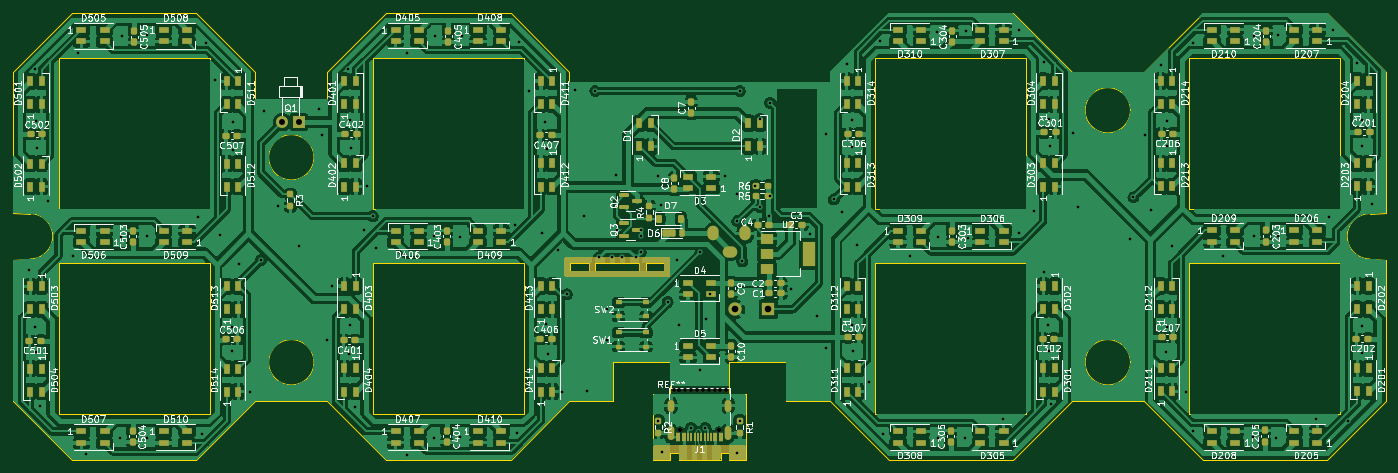
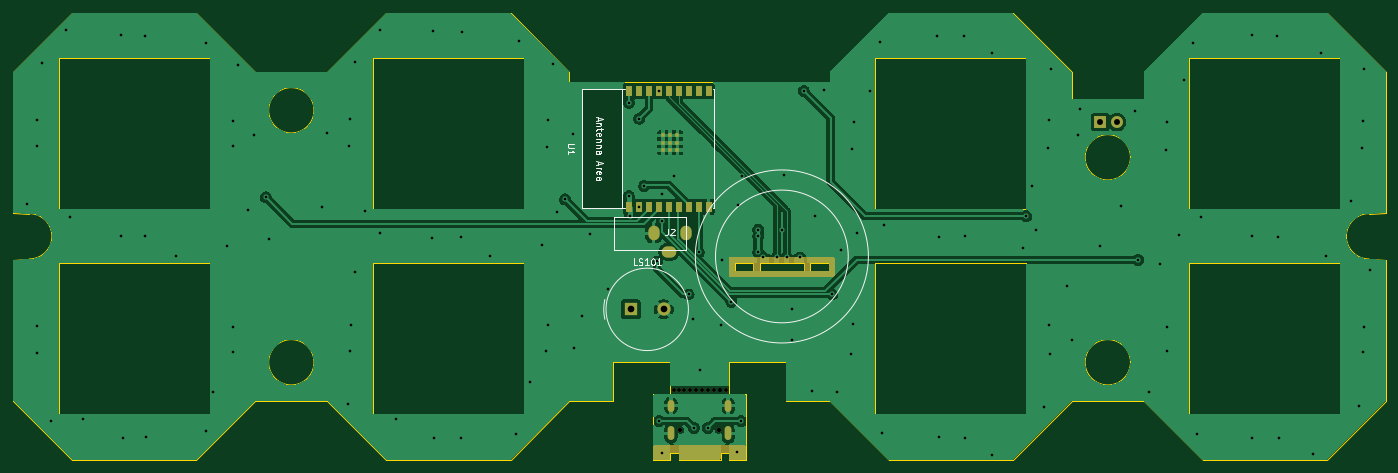
Circuit board: 11 layer files. Board 207.5 x 67.6 mm.
- bottom_copper: gaming-clock-B_Cu.gbr (98415 bytes)
- bottom_mask: gaming-clock-B_Mask.gbr (4316 bytes)
- paste: gaming-clock-B_Paste.gbr (1261 bytes)
- bottom_silk: gaming-clock-B_Silkscreen.gbr (10304 bytes)
- outline: gaming-clock-Edge_Cuts.gbr (6322 bytes)
- top_copper: gaming-clock-F_Cu.gbr (492827 bytes)
- top_mask: gaming-clock-F_Mask.gbr (17944 bytes)
- paste: gaming-clock-F_Paste.gbr (14908 bytes)
- top_silk: gaming-clock-F_Silkscreen.gbr (299339 bytes)
- drill: gaming-clock-NPTH.drl (597 bytes)
- drill: gaming-clock-PTH.drl (3403 bytes)

=== bottom_copper: gaming-clock-B_Cu.gbr (98415 bytes, source omitted) ===
=== bottom_mask: gaming-clock-B_Mask.gbr ===
%TF.GenerationSoftware,KiCad,Pcbnew,7.0.1*%
%TF.CreationDate,2023-07-22T19:51:59+09:00*%
%TF.ProjectId,gaming-clock,67616d69-6e67-42d6-936c-6f636b2e6b69,rev?*%
%TF.SameCoordinates,Original*%
%TF.FileFunction,Soldermask,Bot*%
%TF.FilePolarity,Negative*%
%FSLAX46Y46*%
G04 Gerber Fmt 4.6, Leading zero omitted, Abs format (unit mm)*
G04 Created by KiCad (PCBNEW 7.0.1) date 2023-07-22 19:51:59*
%MOMM*%
%LPD*%
G01*
G04 APERTURE LIST*
%ADD10C,0.600000*%
%ADD11C,0.100000*%
%ADD12O,1.000000X1.800000*%
%ADD13O,1.000000X2.100000*%
%ADD14C,0.650000*%
%ADD15R,1.800000X1.800000*%
%ADD16C,1.800000*%
%ADD17R,2.000000X2.000000*%
%ADD18C,2.000000*%
%ADD19O,2.200000X1.700000*%
%ADD20O,1.700000X2.200000*%
%ADD21R,0.900000X1.500000*%
%ADD22R,0.700000X0.700000*%
G04 APERTURE END LIST*
D10*
%TO.C,REF\u002A\u002A*%
X166878000Y-116967000D03*
D11*
X167767000Y-116967000D03*
D10*
X168656000Y-116967000D03*
X169545000Y-116967000D03*
X170434000Y-116967000D03*
X171323000Y-116967000D03*
X172212000Y-116967000D03*
X173101000Y-116967000D03*
X173944000Y-116967000D03*
X174752000Y-116967000D03*
%TD*%
D12*
%TO.C,J1*%
X166495000Y-119321000D03*
D13*
X166495000Y-123521000D03*
X175135000Y-123521000D03*
D12*
X175135000Y-119321000D03*
D14*
X167925000Y-123001000D03*
X173705000Y-123001000D03*
%TD*%
D15*
%TO.C,Q1*%
X110236000Y-76454000D03*
D16*
X107696000Y-76454000D03*
%TD*%
D17*
%TO.C,LS101*%
X181229000Y-104775000D03*
D18*
X176229000Y-104775000D03*
%TD*%
D19*
%TO.C,J2*%
X175439500Y-96076000D03*
D20*
X172839500Y-93276000D03*
X177739500Y-93276000D03*
%TD*%
D21*
%TO.C,U1*%
X181462000Y-89268000D03*
X179962000Y-89268000D03*
X178462000Y-89268000D03*
X176962000Y-89268000D03*
X175462000Y-89268000D03*
X173962000Y-89268000D03*
X172462000Y-89268000D03*
X170962000Y-89268000D03*
X169462000Y-89268000D03*
X169462000Y-71768000D03*
X170962000Y-71768000D03*
X172462000Y-71768000D03*
X173962000Y-71768000D03*
X175462000Y-71768000D03*
X176962000Y-71768000D03*
X178462000Y-71768000D03*
X179962000Y-71768000D03*
X181462000Y-71768000D03*
D22*
X174162000Y-80658000D03*
X175262000Y-80658000D03*
X176362000Y-80658000D03*
X174162000Y-79608000D03*
X175262000Y-79608000D03*
X176362000Y-79608000D03*
X174162000Y-78458000D03*
X175262000Y-78458000D03*
X176362000Y-78458000D03*
%TD*%
G36*
X177738000Y-125365613D02*
G01*
X177783387Y-125411000D01*
X177800000Y-125473000D01*
X177800000Y-127384000D01*
X177783387Y-127446000D01*
X177738000Y-127491387D01*
X177676000Y-127508000D01*
X175384000Y-127508000D01*
X175322000Y-127491387D01*
X175276613Y-127446000D01*
X175260000Y-127384000D01*
X175260000Y-126492000D01*
X173990000Y-126492000D01*
X173990000Y-127384000D01*
X173973387Y-127446000D01*
X173928000Y-127491387D01*
X173866000Y-127508000D01*
X167764000Y-127508000D01*
X167702000Y-127491387D01*
X167656613Y-127446000D01*
X167640000Y-127384000D01*
X167640000Y-126492000D01*
X166370000Y-126492000D01*
X166370000Y-127384000D01*
X166353387Y-127446000D01*
X166308000Y-127491387D01*
X166246000Y-127508000D01*
X163954000Y-127508000D01*
X163892000Y-127491387D01*
X163846613Y-127446000D01*
X163830000Y-127384000D01*
X163830000Y-125473000D01*
X163846613Y-125411000D01*
X163892000Y-125365613D01*
X163954000Y-125349000D01*
X177676000Y-125349000D01*
X177738000Y-125365613D01*
G37*
G36*
X166308000Y-96917613D02*
G01*
X166353387Y-96963000D01*
X166370000Y-97025000D01*
X166370000Y-99698000D01*
X166353387Y-99760000D01*
X166308000Y-99805387D01*
X166246000Y-99822000D01*
X150492000Y-99822000D01*
X150430000Y-99805387D01*
X150384613Y-99760000D01*
X150368000Y-99698000D01*
X150368000Y-97790000D01*
X151257000Y-97790000D01*
X151257000Y-98933000D01*
X154051000Y-98933000D01*
X154051000Y-97790000D01*
X155067000Y-97790000D01*
X155067000Y-98933000D01*
X161671000Y-98933000D01*
X161671000Y-97790000D01*
X162687000Y-97790000D01*
X162687000Y-98933000D01*
X165481000Y-98933000D01*
X165481000Y-97790000D01*
X162687000Y-97790000D01*
X161671000Y-97790000D01*
X155067000Y-97790000D01*
X154051000Y-97790000D01*
X151257000Y-97790000D01*
X150368000Y-97790000D01*
X150368000Y-97025000D01*
X150384613Y-96963000D01*
X150430000Y-96917613D01*
X150492000Y-96901000D01*
X166246000Y-96901000D01*
X166308000Y-96917613D01*
G37*
M02*

=== paste: gaming-clock-B_Paste.gbr ===
%TF.GenerationSoftware,KiCad,Pcbnew,7.0.1*%
%TF.CreationDate,2023-07-22T19:51:59+09:00*%
%TF.ProjectId,gaming-clock,67616d69-6e67-42d6-936c-6f636b2e6b69,rev?*%
%TF.SameCoordinates,Original*%
%TF.FileFunction,Paste,Bot*%
%TF.FilePolarity,Positive*%
%FSLAX46Y46*%
G04 Gerber Fmt 4.6, Leading zero omitted, Abs format (unit mm)*
G04 Created by KiCad (PCBNEW 7.0.1) date 2023-07-22 19:51:59*
%MOMM*%
%LPD*%
G01*
G04 APERTURE LIST*
%ADD10R,0.900000X1.500000*%
%ADD11R,0.700000X0.700000*%
G04 APERTURE END LIST*
D10*
%TO.C,U1*%
X181462000Y-89268000D03*
X179962000Y-89268000D03*
X178462000Y-89268000D03*
X176962000Y-89268000D03*
X175462000Y-89268000D03*
X173962000Y-89268000D03*
X172462000Y-89268000D03*
X170962000Y-89268000D03*
X169462000Y-89268000D03*
X169462000Y-71768000D03*
X170962000Y-71768000D03*
X172462000Y-71768000D03*
X173962000Y-71768000D03*
X175462000Y-71768000D03*
X176962000Y-71768000D03*
X178462000Y-71768000D03*
X179962000Y-71768000D03*
X181462000Y-71768000D03*
D11*
X174162000Y-80658000D03*
X175262000Y-80658000D03*
X176362000Y-80658000D03*
X174162000Y-79608000D03*
X175262000Y-79608000D03*
X176362000Y-79608000D03*
X174162000Y-78458000D03*
X175262000Y-78458000D03*
X176362000Y-78458000D03*
%TD*%
M02*

=== bottom_silk: gaming-clock-B_Silkscreen.gbr (10304 bytes, source omitted) ===
=== outline: gaming-clock-Edge_Cuts.gbr ===
%TF.GenerationSoftware,KiCad,Pcbnew,7.0.1*%
%TF.CreationDate,2023-07-22T19:51:59+09:00*%
%TF.ProjectId,gaming-clock,67616d69-6e67-42d6-936c-6f636b2e6b69,rev?*%
%TF.SameCoordinates,Original*%
%TF.FileFunction,Profile,NP*%
%FSLAX46Y46*%
G04 Gerber Fmt 4.6, Leading zero omitted, Abs format (unit mm)*
G04 Created by KiCad (PCBNEW 7.0.1) date 2023-07-22 19:51:59*
%MOMM*%
%LPD*%
G01*
G04 APERTURE LIST*
%TA.AperFunction,Profile*%
%ADD10C,0.100000*%
%TD*%
G04 APERTURE END LIST*
D10*
X177800000Y-117602000D02*
X175260000Y-117602000D01*
X163830000Y-117602000D02*
X166370000Y-117602000D01*
X162687000Y-97790000D02*
X165481000Y-97790000D01*
X165481000Y-98933000D01*
X162687000Y-98933000D01*
X162687000Y-97790000D01*
X151257000Y-97790000D02*
X154051000Y-97790000D01*
X154051000Y-98933000D01*
X151257000Y-98933000D01*
X151257000Y-97790000D01*
X155067000Y-97790000D02*
X161671000Y-97790000D01*
X161671000Y-98933000D01*
X155067000Y-98933000D01*
X155067000Y-97790000D01*
X167640000Y-127508000D02*
X167640000Y-126492000D01*
X173990000Y-127508000D02*
X167640000Y-127508000D01*
X173990000Y-126492000D02*
X173990000Y-127508000D01*
X175260000Y-126492000D02*
X173990000Y-126492000D01*
X166370000Y-126492000D02*
X167640000Y-126492000D01*
X177800000Y-127508000D02*
X177800000Y-117602000D01*
X163830000Y-127508000D02*
X163830000Y-117602000D01*
X175260000Y-127508000D02*
X177800000Y-127508000D01*
X175260000Y-126492000D02*
X175260000Y-127508000D01*
X166370000Y-127508000D02*
X166370000Y-126492000D01*
X163830000Y-127508000D02*
X166370000Y-127508000D01*
X121412000Y-89662000D02*
X144272000Y-89662000D01*
X67056000Y-118618000D02*
X75946000Y-127508000D01*
X244856000Y-97790000D02*
X267716000Y-97790000D01*
X142240000Y-59944000D02*
X151130000Y-68834000D01*
X267716000Y-120650000D02*
X244856000Y-120650000D01*
X114554000Y-68834000D02*
X114554000Y-73025000D01*
X157734000Y-118618000D02*
X157734000Y-112776000D01*
X69596000Y-97155000D02*
X67056000Y-97282000D01*
X272161000Y-90297000D02*
G75*
G03*
X272161000Y-97155000I0J-3429000D01*
G01*
X220218000Y-120650000D02*
X197358000Y-120650000D01*
X73914000Y-66802000D02*
X73914000Y-89662000D01*
X197358000Y-97790000D02*
X220218000Y-97790000D01*
X151130000Y-70358000D02*
X190500000Y-70358000D01*
X267716000Y-89662000D02*
X244856000Y-89662000D01*
X244856000Y-120650000D02*
X244856000Y-97790000D01*
X121412000Y-97790000D02*
X121412000Y-120650000D01*
X197358000Y-89662000D02*
X197358000Y-66802000D01*
X235966000Y-74676000D02*
G75*
G03*
X235966000Y-74676000I-3429000J0D01*
G01*
X144272000Y-66802000D02*
X121412000Y-66802000D01*
X218186000Y-59944000D02*
X199390000Y-59944000D01*
X237998000Y-68834000D02*
X246888000Y-59944000D01*
X103632000Y-68834000D02*
X103632000Y-73025000D01*
X220218000Y-66802000D02*
X220218000Y-89662000D01*
X246888000Y-127508000D02*
X237998000Y-118618000D01*
X267716000Y-66802000D02*
X267716000Y-89662000D01*
X94742000Y-59944000D02*
X75946000Y-59944000D01*
X267716000Y-97790000D02*
X267716000Y-120650000D01*
X123444000Y-127508000D02*
X114554000Y-118618000D01*
X227076000Y-68834000D02*
X218186000Y-59944000D01*
X69596000Y-90297000D02*
X67056000Y-90170000D01*
X142240000Y-127508000D02*
X123444000Y-127508000D01*
X272161000Y-90297000D02*
X274574000Y-90170000D01*
X114554000Y-118618000D02*
X103632000Y-118618000D01*
X183896000Y-118618000D02*
X183896000Y-112776000D01*
X218186000Y-127508000D02*
X227076000Y-118618000D01*
X190500000Y-118618000D02*
X199390000Y-127508000D01*
X103632000Y-73025000D02*
X114554000Y-73025000D01*
X75946000Y-59944000D02*
X67056000Y-68834000D01*
X244856000Y-89662000D02*
X244856000Y-66802000D01*
X199390000Y-59944000D02*
X190500000Y-68834000D01*
X112522000Y-112776000D02*
G75*
G03*
X112522000Y-112776000I-3429000J0D01*
G01*
X190500000Y-68834000D02*
X190500000Y-70358000D01*
X183896000Y-112776000D02*
X175260000Y-112776000D01*
X67056000Y-68834000D02*
X67056000Y-90170000D01*
X274574000Y-68834000D02*
X274574000Y-90170000D01*
X151130000Y-118618000D02*
X142240000Y-127508000D01*
X151130000Y-68834000D02*
X151130000Y-70358000D01*
X69596000Y-97155000D02*
G75*
G03*
X69596000Y-90297000I0J3429000D01*
G01*
X244856000Y-66802000D02*
X267716000Y-66802000D01*
X96774000Y-66802000D02*
X73914000Y-66802000D01*
X94742000Y-127508000D02*
X103632000Y-118618000D01*
X121412000Y-66802000D02*
X121412000Y-89662000D01*
X274574000Y-118618000D02*
X265684000Y-127508000D01*
X144272000Y-89662000D02*
X144272000Y-66802000D01*
X96774000Y-120650000D02*
X96774000Y-97790000D01*
X175260000Y-112776000D02*
X175260000Y-117602000D01*
X157734000Y-112776000D02*
X166370000Y-112776000D01*
X157734000Y-118618000D02*
X151130000Y-118618000D01*
X123444000Y-59944000D02*
X142240000Y-59944000D01*
X197358000Y-120650000D02*
X197358000Y-97790000D01*
X235966000Y-112776000D02*
G75*
G03*
X235966000Y-112776000I-3429000J0D01*
G01*
X246888000Y-59944000D02*
X265684000Y-59944000D01*
X272161000Y-97155000D02*
X274574000Y-97282000D01*
X220218000Y-97790000D02*
X220218000Y-120650000D01*
X112522000Y-81788000D02*
G75*
G03*
X112522000Y-81788000I-3429000J0D01*
G01*
X114554000Y-68834000D02*
X123444000Y-59944000D01*
X199390000Y-127508000D02*
X218186000Y-127508000D01*
X96774000Y-89662000D02*
X96774000Y-66802000D01*
X166370000Y-112776000D02*
X166370000Y-117602000D01*
X227076000Y-118618000D02*
X237998000Y-118618000D01*
X220218000Y-89662000D02*
X197358000Y-89662000D01*
X103632000Y-68834000D02*
X94742000Y-59944000D01*
X265684000Y-59944000D02*
X274574000Y-68834000D01*
X73914000Y-120650000D02*
X96774000Y-120650000D01*
X73914000Y-89662000D02*
X96774000Y-89662000D01*
X96774000Y-97790000D02*
X73914000Y-97790000D01*
X190500000Y-118618000D02*
X183896000Y-118618000D01*
X121412000Y-120650000D02*
X144272000Y-120650000D01*
X67056000Y-97282000D02*
X67056000Y-118618000D01*
X75946000Y-127508000D02*
X94742000Y-127508000D01*
X144272000Y-120650000D02*
X144272000Y-97790000D01*
X144272000Y-97790000D02*
X121412000Y-97790000D01*
X73914000Y-97790000D02*
X73914000Y-120650000D01*
X227076000Y-68834000D02*
X237998000Y-68834000D01*
X265684000Y-127508000D02*
X246888000Y-127508000D01*
X274574000Y-97282000D02*
X274574000Y-118618000D01*
X197358000Y-66802000D02*
X220218000Y-66802000D01*
M02*

=== top_copper: gaming-clock-F_Cu.gbr (492827 bytes, source omitted) ===
=== top_mask: gaming-clock-F_Mask.gbr (17944 bytes, source omitted) ===
=== paste: gaming-clock-F_Paste.gbr (14908 bytes, source omitted) ===
=== top_silk: gaming-clock-F_Silkscreen.gbr (299339 bytes, source omitted) ===
=== drill: gaming-clock-NPTH.drl ===
M48
; DRILL file {KiCad 7.0.1} date Sat Jul 22 19:52:03 2023
; FORMAT={-:-/ absolute / inch / decimal}
; #@! TF.CreationDate,2023-07-22T19:52:03+09:00
; #@! TF.GenerationSoftware,Kicad,Pcbnew,7.0.1
; #@! TF.FileFunction,NonPlated,1,2,NPTH
FMAT,2
INCH
; #@! TA.AperFunction,NonPlated,NPTH,ComponentDrill
T1C0.0236
; #@! TA.AperFunction,NonPlated,NPTH,ComponentDrill
T2C0.0256
%
G90
G05
T1
X6.57Y-4.605
X6.605Y-4.605
X6.64Y-4.605
X6.675Y-4.605
X6.71Y-4.605
X6.745Y-4.605
X6.78Y-4.605
X6.815Y-4.605
X6.8482Y-4.605
X6.88Y-4.605
T2
X6.6112Y-4.8426
X6.8388Y-4.8426
T0
M30

=== drill: gaming-clock-PTH.drl ===
M48
; DRILL file {KiCad 7.0.1} date Sat Jul 22 19:52:03 2023
; FORMAT={-:-/ absolute / inch / decimal}
; #@! TF.CreationDate,2023-07-22T19:52:03+09:00
; #@! TF.GenerationSoftware,Kicad,Pcbnew,7.0.1
; #@! TF.FileFunction,Plated,1,2,PTH
FMAT,2
INCH
; #@! TA.AperFunction,Plated,PTH,ViaDrill
T1C0.0157
; #@! TA.AperFunction,Plated,PTH,ComponentDrill
T2C0.0236
; #@! TA.AperFunction,Plated,PTH,ComponentDrill
T3C0.0354
; #@! TA.AperFunction,Plated,PTH,ComponentDrill
T4C0.0394
%
G90
G05
T1
X2.735Y-3.89
X2.77Y-2.695
X2.77Y-4.23
X2.775Y-3.005
X2.775Y-4.38
X2.78Y-3.165
X2.8Y-4.7
X2.845Y-3.48
X2.995Y-3.805
X3.025Y-2.6
X3.075Y-4.985
X3.275Y-4.89
X3.28Y-3.695
X3.285Y-2.5
X3.435Y-2.49
X3.435Y-3.69
X3.435Y-4.89
X3.74Y-3.575
X3.765Y-4.865
X3.785Y-2.54
X3.84Y-2.76
X3.87Y-3.685
X3.94Y-4.23
X3.94Y-4.375
X3.945Y-3.01
X3.95Y-3.175
X3.985Y-3.855
X4.05Y-4.615
X4.115Y-3.83
X4.135Y-2.945
X4.215Y-3.51
X4.34Y-3.75
X4.46Y-2.93
X4.475Y-3.09
X4.51Y-4.31
X4.535Y-3.985
X4.635Y-2.695
X4.64Y-4.39
X4.645Y-3.0
X4.645Y-4.22
X4.65Y-3.165
X4.675Y-4.705
X4.725Y-3.65
X4.745Y-3.39
X4.78Y-3.57
X4.8Y-3.76
X4.985Y-2.6
X4.985Y-4.99
X5.145Y-3.69
X5.145Y-4.89
X5.15Y-2.5
X5.3Y-3.695
X5.3Y-4.885
X5.31Y-2.495
X5.625Y-3.62
X5.64Y-4.86
X5.65Y-2.535
X5.71Y-2.825
X5.79Y-3.67
X5.805Y-3.01
X5.81Y-4.215
X5.815Y-3.17
X5.825Y-4.39
X5.885Y-3.77
X5.905Y-4.615
X5.935Y-4.035
X5.985Y-2.82
X6.04Y-3.57
X6.055Y-4.61
X6.105Y-2.825
X6.125Y-3.815
X6.175Y-4.125
X6.175Y-4.305
X6.205Y-3.815
X6.225Y-3.325
X6.235Y-3.65
X6.265Y-3.815
X6.345Y-3.815
X6.375Y-3.65
X6.375Y-3.69
X6.375Y-3.785
X6.475Y-3.33
X6.48Y-4.79
X6.495Y-3.505
X6.5Y-4.975
X6.535Y-4.08
X6.59Y-3.83
X6.6Y-4.22
X6.675Y-4.83
X6.725Y-4.485
X6.73Y-3.785
X6.76Y-4.83
X6.765Y-4.18
X6.79Y-4.035
X6.875Y-3.33
X6.95Y-3.44
X6.95Y-3.6
X6.95Y-4.98
X6.965Y-2.825
X6.965Y-4.79
X6.98Y-3.84
X7.055Y-3.39
X7.085Y-2.99
X7.085Y-3.515
X7.139Y-3.569
X7.145Y-2.895
X7.145Y-3.45
X7.27Y-4.005
X7.38Y-3.675
X7.425Y-4.165
X7.475Y-4.355
X7.48Y-3.08
X7.525Y-3.47
X7.575Y-3.545
X7.6Y-2.665
X7.63Y-3.0
X7.63Y-4.22
X7.635Y-3.16
X7.64Y-4.375
X7.66Y-3.74
X7.735Y-4.555
X7.8Y-2.53
X7.815Y-4.865
X7.975Y-3.81
X8.14Y-2.475
X8.145Y-3.695
X8.145Y-4.89
X8.305Y-4.89
X8.31Y-2.47
X8.32Y-3.7
X8.53Y-4.775
X8.625Y-2.465
X8.625Y-3.67
X8.715Y-3.54
X8.775Y-2.655
X8.775Y-3.9
X8.8Y-4.22
X8.805Y-2.99
X8.805Y-4.375
X8.81Y-3.155
X8.815Y-4.69
X8.945Y-3.075
X8.975Y-3.515
X9.285Y-3.705
X9.3075Y-3.4575
X9.375Y-3.085
X9.415Y-3.535
X9.47Y-2.67
X9.5Y-4.38
X9.505Y-3.005
X9.505Y-3.155
X9.505Y-4.23
X9.535Y-3.745
X9.62Y-4.615
X9.665Y-2.54
X9.665Y-4.85
X9.84Y-3.81
X10.02Y-4.885
X10.025Y-2.495
X10.025Y-3.69
X10.155Y-4.89
X10.17Y-2.49
X10.17Y-3.69
X10.395Y-4.78
X10.47Y-3.575
X10.495Y-2.465
X10.585Y-4.79
X10.64Y-2.66
X10.67Y-2.995
X10.67Y-3.155
X10.67Y-4.225
X10.67Y-4.385
X10.73Y-3.495
T3
X4.24Y-3.01
X4.34Y-3.01
T4
X6.9381Y-4.125
X7.135Y-4.125
T2
G00X6.5549Y-4.7134
M15
G01X6.5549Y-4.6819
M16
G05
G00X6.5549Y-4.8847
M15
G01X6.5549Y-4.8414
M16
G05
G00X6.8951Y-4.7134
M15
G01X6.8951Y-4.6819
M16
G05
G00X6.8951Y-4.8847
M15
G01X6.8951Y-4.8414
M16
G05
T4
G00X6.8047Y-3.6821
M15
G01X6.8047Y-3.6624
M16
G05
G00X6.8972Y-3.7825
M15
G01X6.9169Y-3.7825
M16
G05
G00X6.9976Y-3.6821
M15
G01X6.9976Y-3.6624
M16
G05
T0
M30

